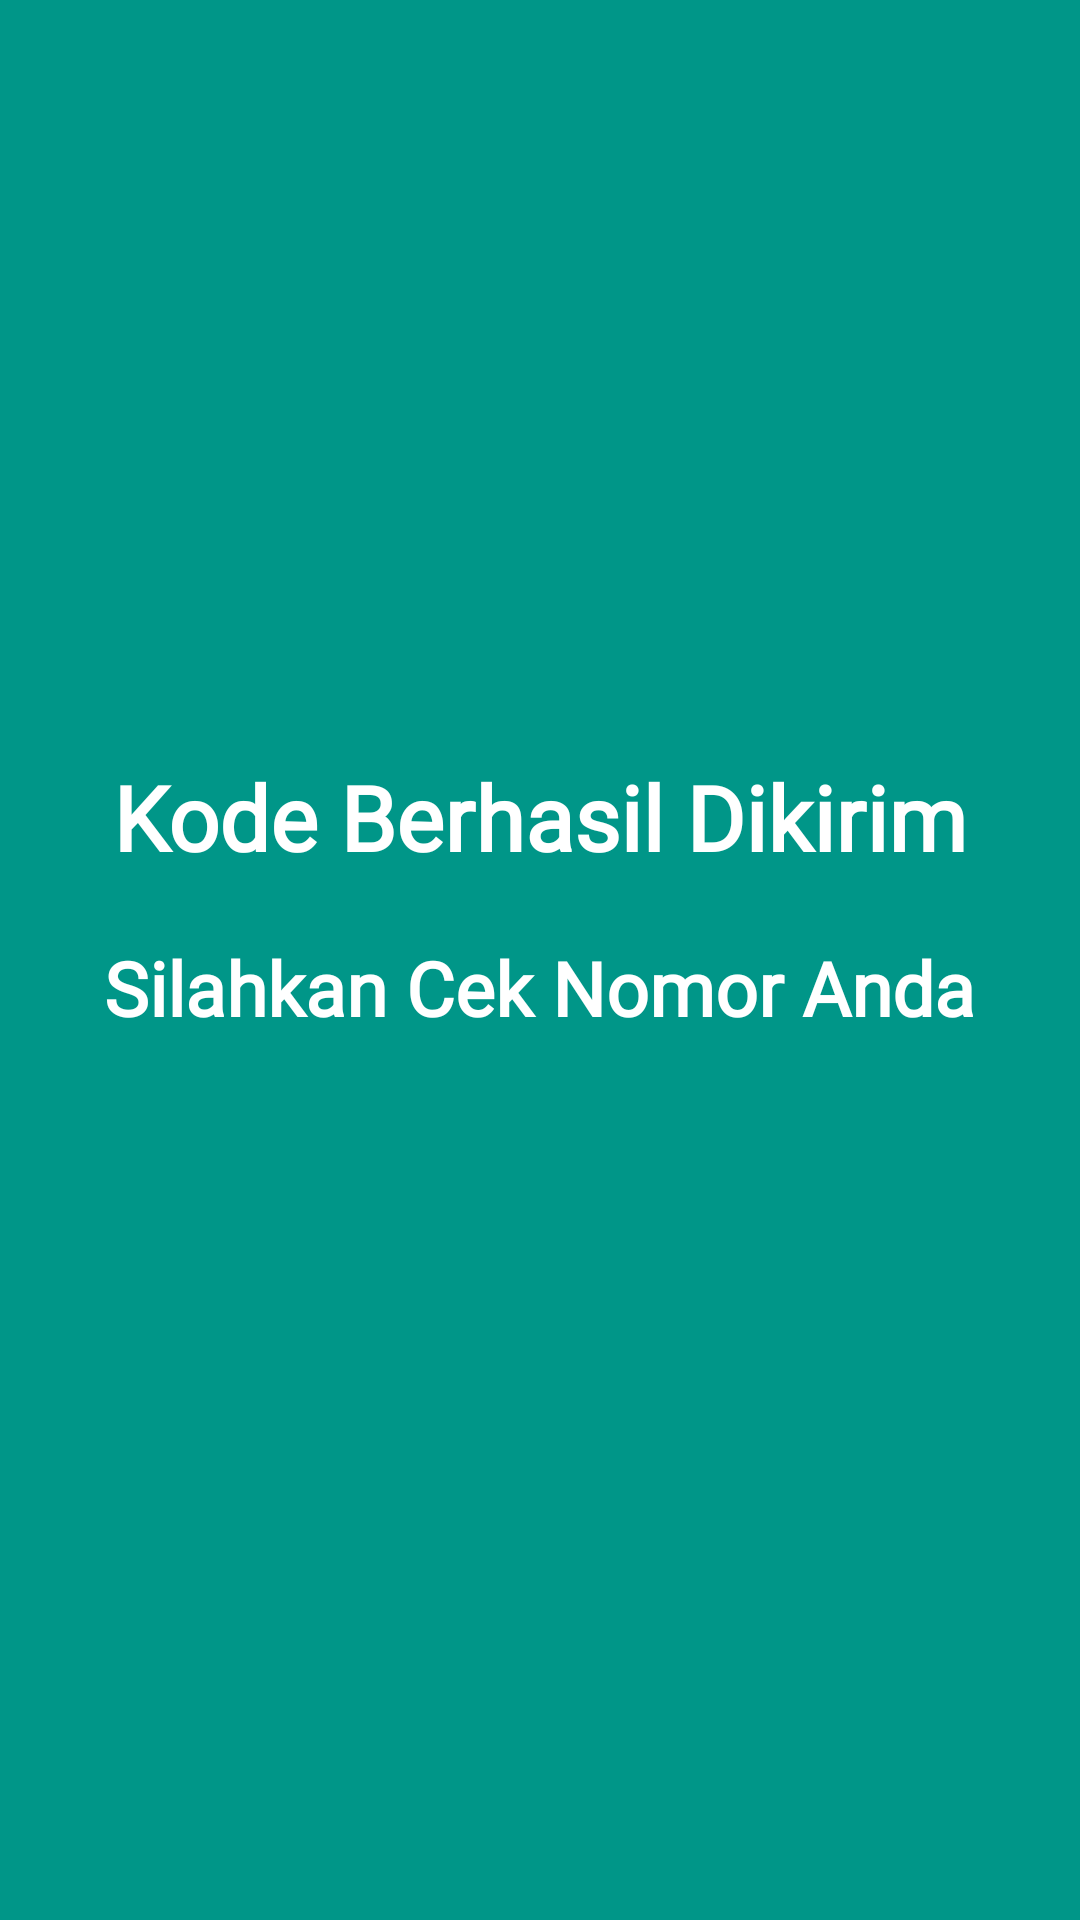

This screen was rendered from an Android layout file. Write that file and the resources it references.
<!-- AndroidManifest.xml: application theme Theme.NisaApps -->
<!-- res/layout/activity_second_result.xml -->
<?xml version="1.0" encoding="utf-8"?>
<androidx.constraintlayout.widget.ConstraintLayout xmlns:android="http://schemas.android.com/apk/res/android"
    xmlns:app="http://schemas.android.com/apk/res-auto"
    xmlns:tools="http://schemas.android.com/tools"
    android:id="@+id/main"
    android:layout_width="match_parent"
    android:layout_height="match_parent"
    android:background="#009688"
    tools:context=".Home.pertemuan_2.SecondResultActivity">

    <TextView
        android:id="@+id/textView"
        android:layout_width="wrap_content"
        android:layout_height="wrap_content"
        android:layout_marginTop="20dp"
        android:text="@string/anak_judul"
        android:textStyle="bold"
        android:textSize="25sp"
        android:textColor="@color/white"
        android:fontFamily="@font/sairastencil_variablefont_wdth"
        app:layout_constraintEnd_toEndOf="parent"
        app:layout_constraintHorizontal_bias="0.498"
        app:layout_constraintStart_toStartOf="parent"
        app:layout_constraintTop_toBottomOf="@+id/textView3" />

    <TextView
        android:id="@+id/textView3"
        android:layout_width="wrap_content"
        android:layout_height="wrap_content"
        android:layout_marginTop="252dp"
        android:fontFamily="@font/sairastencil_variablefont_wdth"
        android:text="@string/judul"
        android:textColor="@color/white"
        android:textSize="30sp"
        android:textStyle="bold"
        app:layout_constraintEnd_toEndOf="parent"
        app:layout_constraintStart_toStartOf="parent"
        app:layout_constraintTop_toTopOf="parent" />
</androidx.constraintlayout.widget.ConstraintLayout>
<!-- resources referenced by this layout -->
<resources>
  <color name="white">#FFFFFFFF</color>
  <string name="anak_judul">Silahkan Cek Nomor Anda</string>
  <string name="judul">Kode Berhasil Dikirim</string>
  <style name="Theme.NisaApps" parent="Base.Theme.NisaApps" />
  <style name="Base.Theme.NisaApps" parent="Theme.Material3.DayNight.NoActionBar">
          
          
      </style>
</resources>
